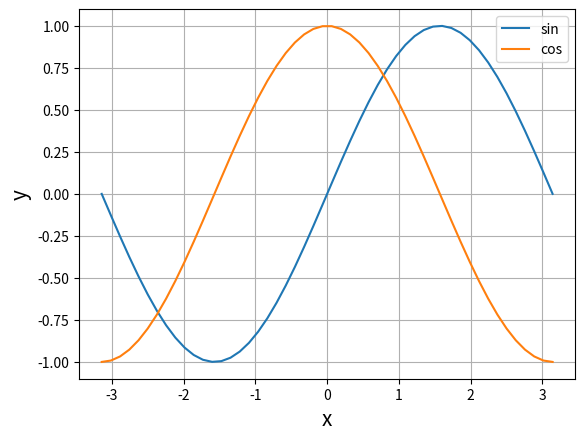

This figure's Python source:
# -*- coding: utf-8 -*-
import numpy as np
import matplotlib.pyplot  as plt

#y=sinx,y=cosxを実装

def my_sin(x):
	return np.sin(x) # sin(x)

def my_cos(x):
	return np.cos(x) # cos(x)

x = np.linspace(-np.pi,np.pi) #-πからπ(ラジアン)までの範囲
y_sin = my_sin(x)
y_cos = my_cos(x)
plt.plot(x,y_sin,label="sin")
plt.plot(x,y_cos,label="cos")
plt.legend()
plt.xlabel("x",size=15)
plt.ylabel("y",size=15)
plt.grid()
plt.show()